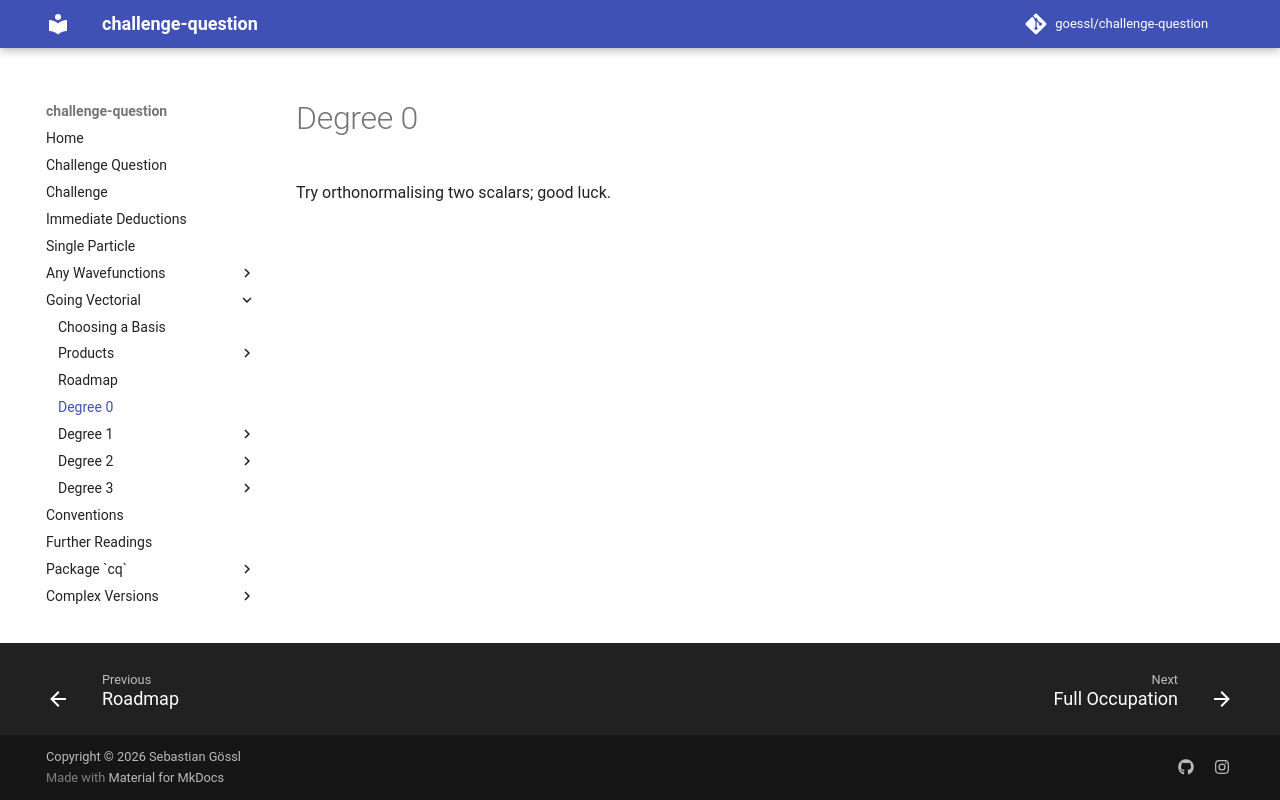

repository: goessl/challenge-question · page: going_vectorial/degree_0/index.html · generator: mkdocs

# Degree 0

Try orthonormalising two scalars; good luck.
